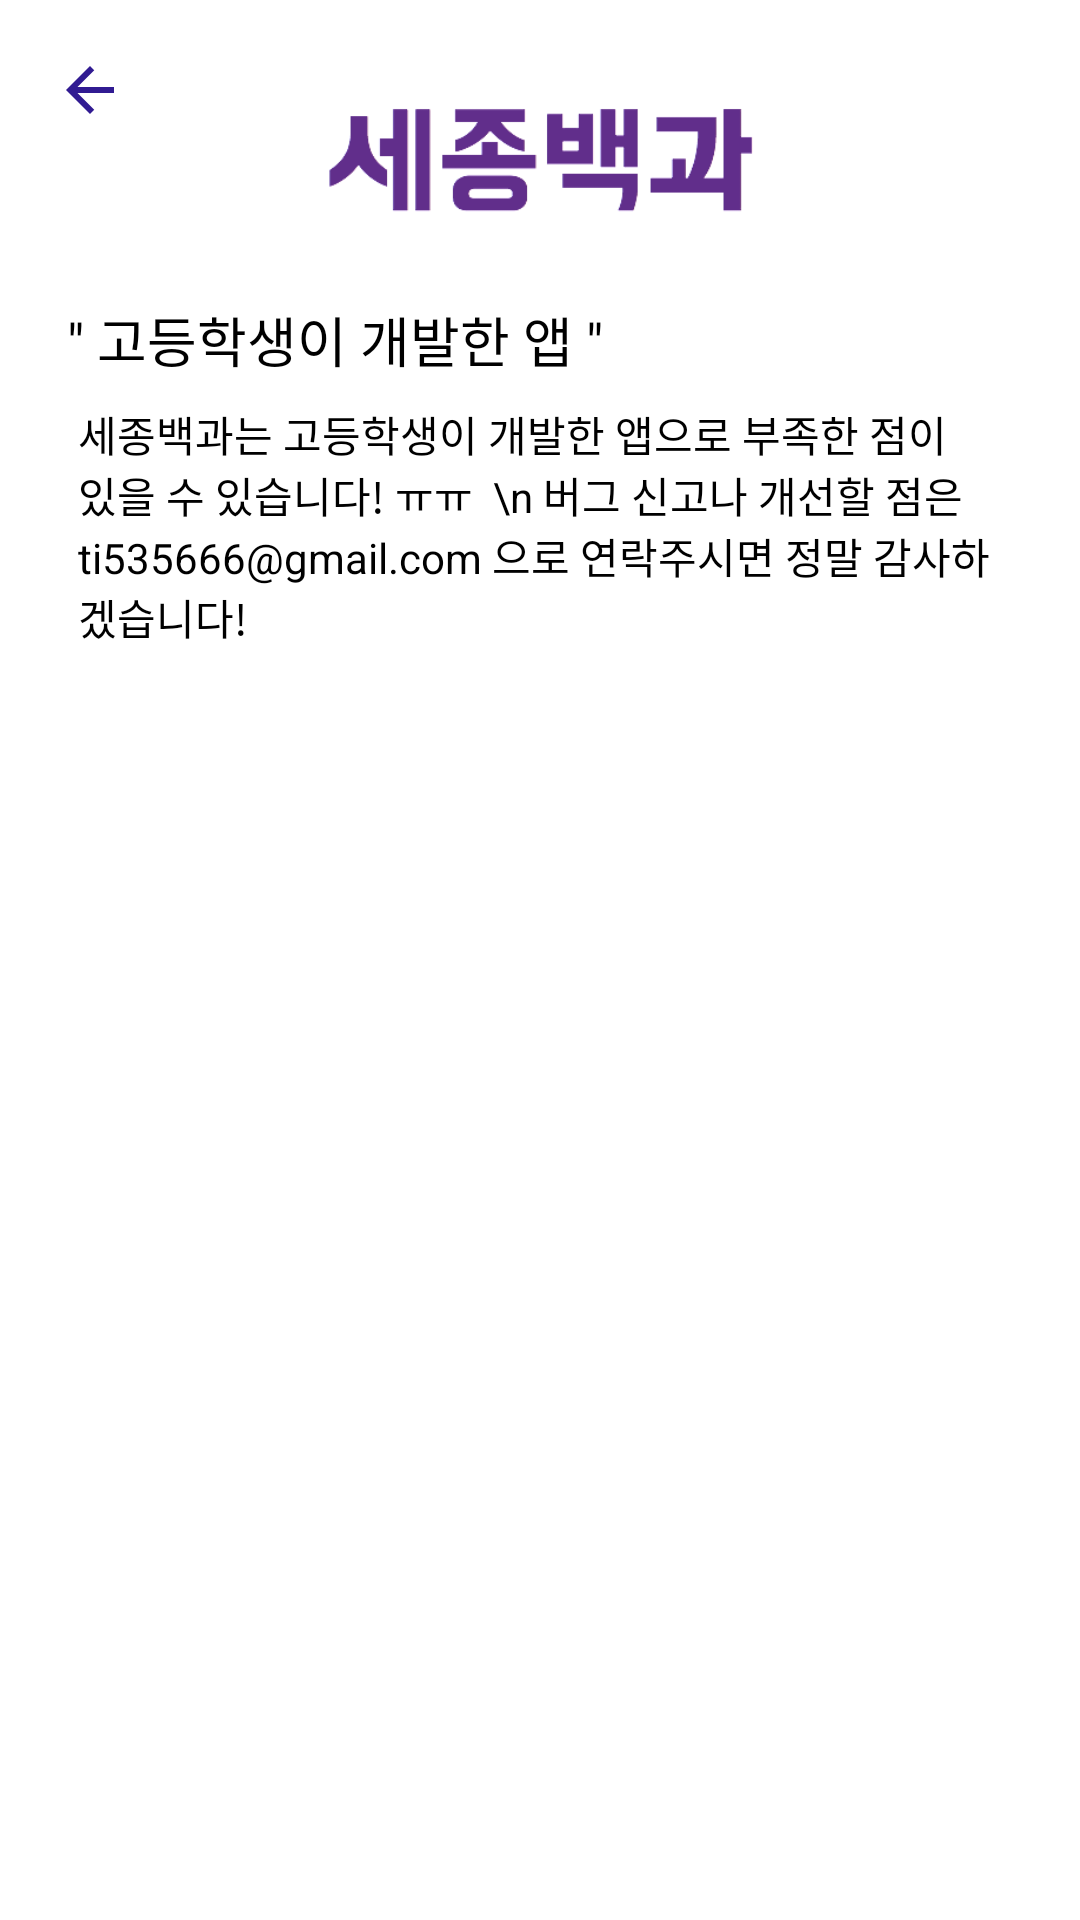

The Android layout XML behind this screen, and the referenced resources:
<!-- AndroidManifest.xml: application theme AppTheme -->
<!-- res/layout/activity_infoapp.xml -->
<?xml version="1.0" encoding="utf-8"?>
<LinearLayout xmlns:android="http://schemas.android.com/apk/res/android"
    xmlns:app="http://schemas.android.com/apk/res-auto"
    android:layout_width="match_parent"
    android:layout_height="match_parent"
    android:background="@color/colorWhite"
    android:orientation="vertical">

    <ScrollView
        android:layout_width="match_parent"
        android:layout_height="match_parent">

        <LinearLayout
            android:layout_width="match_parent"
            android:layout_height="match_parent"
            android:orientation="vertical"
            android:padding="18dp">

            <RelativeLayout
                android:layout_width="match_parent"
                android:layout_height="wrap_content">

                <ImageView
                    android:id="@+id/infoapp_backIcon"
                    android:layout_width="24dp"
                    android:layout_height="24dp"
                    android:layout_alignParentLeft="true"
                    android:src="@drawable/icon_back" />

                <ImageView
                    android:layout_width="match_parent"
                    android:layout_height="40dp"
                    android:layout_marginBottom="26dp"
                    android:layout_marginTop="16dp"
                    android:src="@drawable/icon_app_logo" />
            </RelativeLayout>

            <TextView
                android:layout_width="match_parent"
                android:layout_height="wrap_content"
                android:text=" &quot; 고등학생이 개발한 앱 &quot;"
                android:textColor="#000"
                android:textSize="18dp" />

            <TextView
                android:layout_width="match_parent"
                android:layout_height="wrap_content"
                android:paddingLeft="8dp"
                android:paddingTop="8dp"
                android:text="세종백과는 고등학생이 개발한 앱으로 부족한 점이 있을 수 있습니다! ㅠㅠ  \n 버그 신고나 개선할 점은 ti535666@gmail.com 으로 연락주시면 정말 감사하겠습니다! "
                android:textColor="#000"
                android:textSize="14dp" />

        </LinearLayout>
    </ScrollView>
</LinearLayout>
<!-- resources referenced by this layout -->
<resources>
  <color name="colorWhite">#FFFFFF</color>
  <!-- drawable icon_app_logo: png bitmap (drawable, 10810 bytes) -->
  <!-- drawable icon_back (drawable) -->
  <vector xmlns:android="http://schemas.android.com/apk/res/android"
          android:width="24dp"
          android:height="24dp"
          android:viewportWidth="24.0"
          android:viewportHeight="24.0">
      <path
          android:fillColor="#311B92"
          android:pathData="M20,11H7.83l5.59,-5.59L12,4l-8,8 8,8 1.41,-1.41L7.83,13H20v-2z"/>
  </vector>
  <style name="AppTheme" parent="Theme.AppCompat.Light.NoActionBar">
          
          <item name="colorPrimary">@color/colorPrimary</item>
          <item name="colorPrimaryDark">@color/colorPrimaryDark</item>
          <item name="colorAccent">@color/colorAccent</item>
      </style>
  <color name="colorPrimary">#512DA8</color>
  <color name="colorPrimaryDark">#4A148C</color>
  <color name="colorAccent">#FF4081</color>
</resources>
